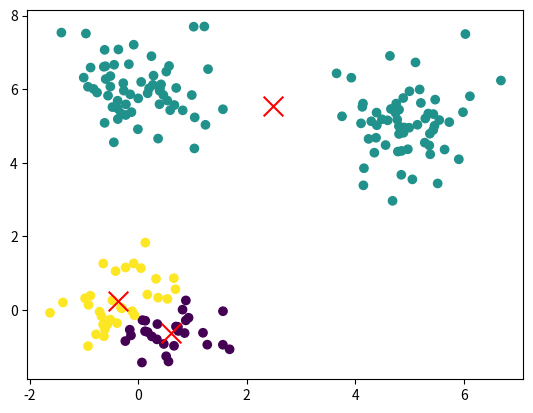
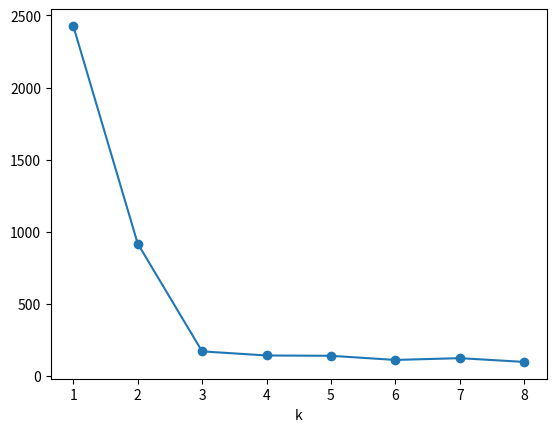

The matplotlib source for these figures, in order:
import math, random, re
from collections import Counter, defaultdict
import matplotlib.pyplot as plt
random.seed(0)
print("Pronto. Aqui é tudo do zero: só Python puro (e matplotlib para gráficos).")

def kmeans(pontos, k):
    centros = random.sample(pontos, k); atrib = None
    while True:
        nova = [min(range(k), key=lambda i: math.dist(p, centros[i])) for p in pontos]
        if nova == atrib: return centros, atrib
        atrib = nova
        for i in range(k):
            membros = [p for p, a in zip(pontos, atrib) if a == i]
            if membros: centros[i] = [sum(c) / len(membros) for c in zip(*membros)]
pts = [[random.gauss(cx, 0.7), random.gauss(cy, 0.7)] for cx, cy in [(0, 0), (5, 5), (0, 6)] for _ in range(60)]
centros, atrib = kmeans(pts, 3)
print([[round(c, 2) for c in ct] for ct in centros])
plt.scatter(*zip(*pts), c=atrib); plt.scatter(*zip(*centros), marker="x", s=200, c="red"); plt.show()

def kmeans(pontos, k):
    centros = random.sample(pontos, k); atrib = None
    while True:
        nova = [min(range(k), key=lambda i: math.dist(p, centros[i])) for p in pontos]
        if nova == atrib: return centros, atrib
        atrib = nova
        for i in range(k):
            m = [p for p, a in zip(pontos, atrib) if a == i]
            if m: centros[i] = [sum(c) / len(m) for c in zip(*m)]
pts = [[random.gauss(cx, 0.7), random.gauss(cy, 0.7)] for cx, cy in [(0, 0), (5, 5), (0, 6)] for _ in range(60)]
erros = []
for k in range(1, 9):
    c, a = kmeans(pts, k); erros.append(sum(math.dist(p, c[i]) ** 2 for p, i in zip(pts, a)))
plt.plot(range(1, 9), erros, marker="o"); plt.xlabel("k"); plt.show()
